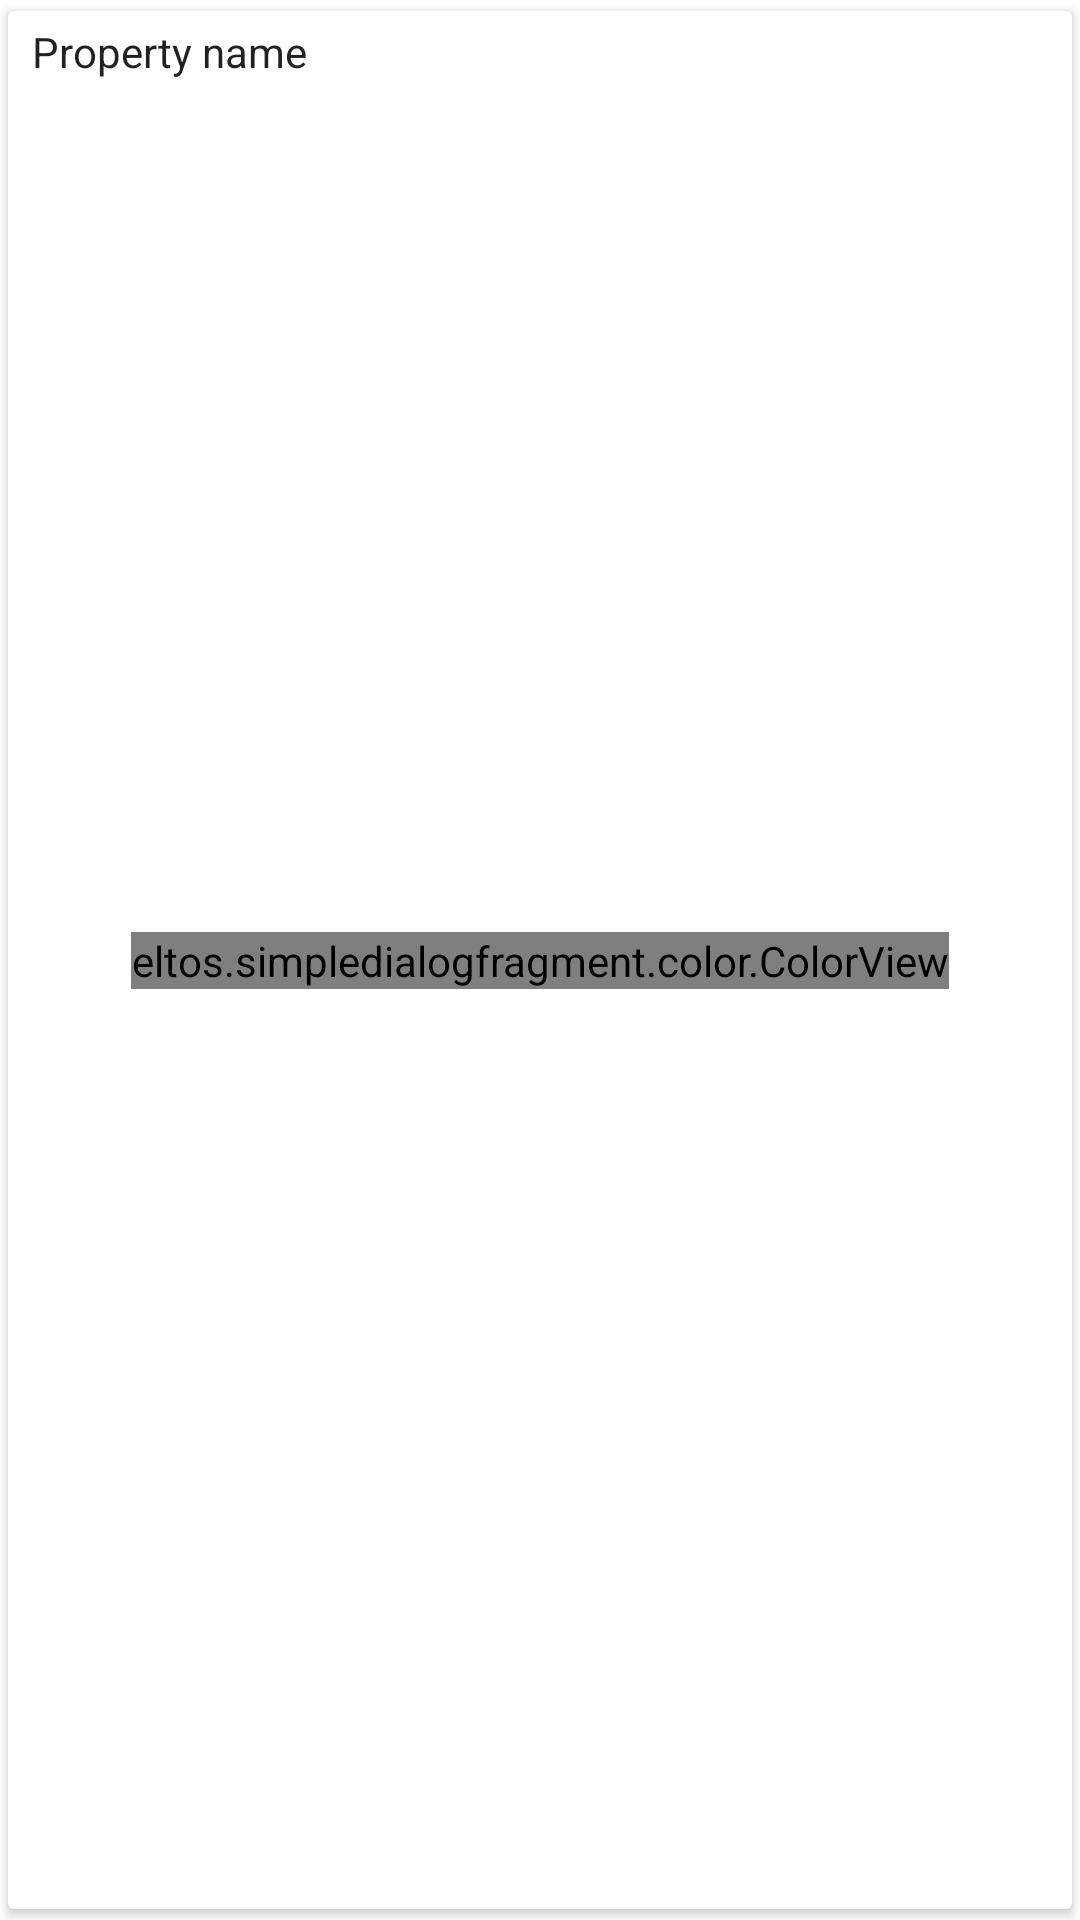

Write the Android layout XML for this screen, with the resource values it uses.
<!-- AndroidManifest.xml: application theme Theme.SphereLamp -->
<!-- res/layout/dashboard_card_color.xml -->
<?xml version="1.0" encoding="utf-8"?>
<androidx.cardview.widget.CardView xmlns:android="http://schemas.android.com/apk/res/android"
    xmlns:app="http://schemas.android.com/apk/res-auto"
    android:layout_width="match_parent"
    android:layout_height="wrap_content"
    app:cardCornerRadius="@dimen/cardview_default_radius"
    app:cardElevation="@dimen/cardview_default_elevation"
    app:cardUseCompatPadding="true">

    <androidx.constraintlayout.widget.ConstraintLayout
        android:layout_width="match_parent"
        android:layout_height="match_parent"
        android:layout_marginStart="4dp"
        android:layout_marginLeft="4dp"
        android:layout_marginTop="4dp"
        android:layout_marginEnd="4dp"
        android:layout_marginRight="4dp"
        android:layout_marginBottom="4dp">

        <example.simpledialogfragment.color.ColorView
            android:id="@+id/color"
            android:layout_width="wrap_content"
            android:layout_height="wrap_content"
            android:layout_marginTop="4dp"
            android:layout_marginBottom="4dp"
            app:layout_constraintBottom_toBottomOf="parent"
            app:layout_constraintEnd_toEndOf="parent"
            app:layout_constraintStart_toStartOf="parent"
            app:layout_constraintTop_toTopOf="parent" />

        <TextView
            android:id="@+id/name"
            android:layout_width="wrap_content"
            android:layout_height="wrap_content"
            android:layout_marginStart="4dp"
            android:layout_marginEnd="4dp"
            android:text="Property name"
            android:textAppearance="@style/Dashboard.Card.Title"
            app:layout_constraintEnd_toEndOf="parent"
            app:layout_constraintHorizontal_bias="0.0"
            app:layout_constraintStart_toStartOf="parent"
            app:layout_constraintTop_toTopOf="parent" />


    </androidx.constraintlayout.widget.ConstraintLayout>

</androidx.cardview.widget.CardView>
<!-- resources referenced by this layout -->
<resources>
  <style name="Dashboard.Card.Title" parent="android:TextAppearance.DeviceDefault.Widget">
          <item name="android:textColor">?android:attr/textColorPrimary</item>
      </style>
  <style name="Theme.SphereLamp" parent="Theme.MaterialComponents.DayNight.DarkActionBar">
          
          <item name="colorPrimary">#2196F3</item>
          <item name="colorPrimaryVariant">#1976D2</item>
          <item name="colorOnPrimary">@color/white</item>
          
          <item name="colorSecondary">#FB8C00</item>
          <item name="colorSecondaryVariant">#EF6C00</item>
          <item name="colorOnSecondary">@color/black</item>
          
          <item name="android:statusBarColor" tools:targetApi="l">?attr/colorPrimaryVariant</item>
          
      </style>
  <color name="white">#FFFFFFFF</color>
  <color name="black">#FF000000</color>
</resources>
